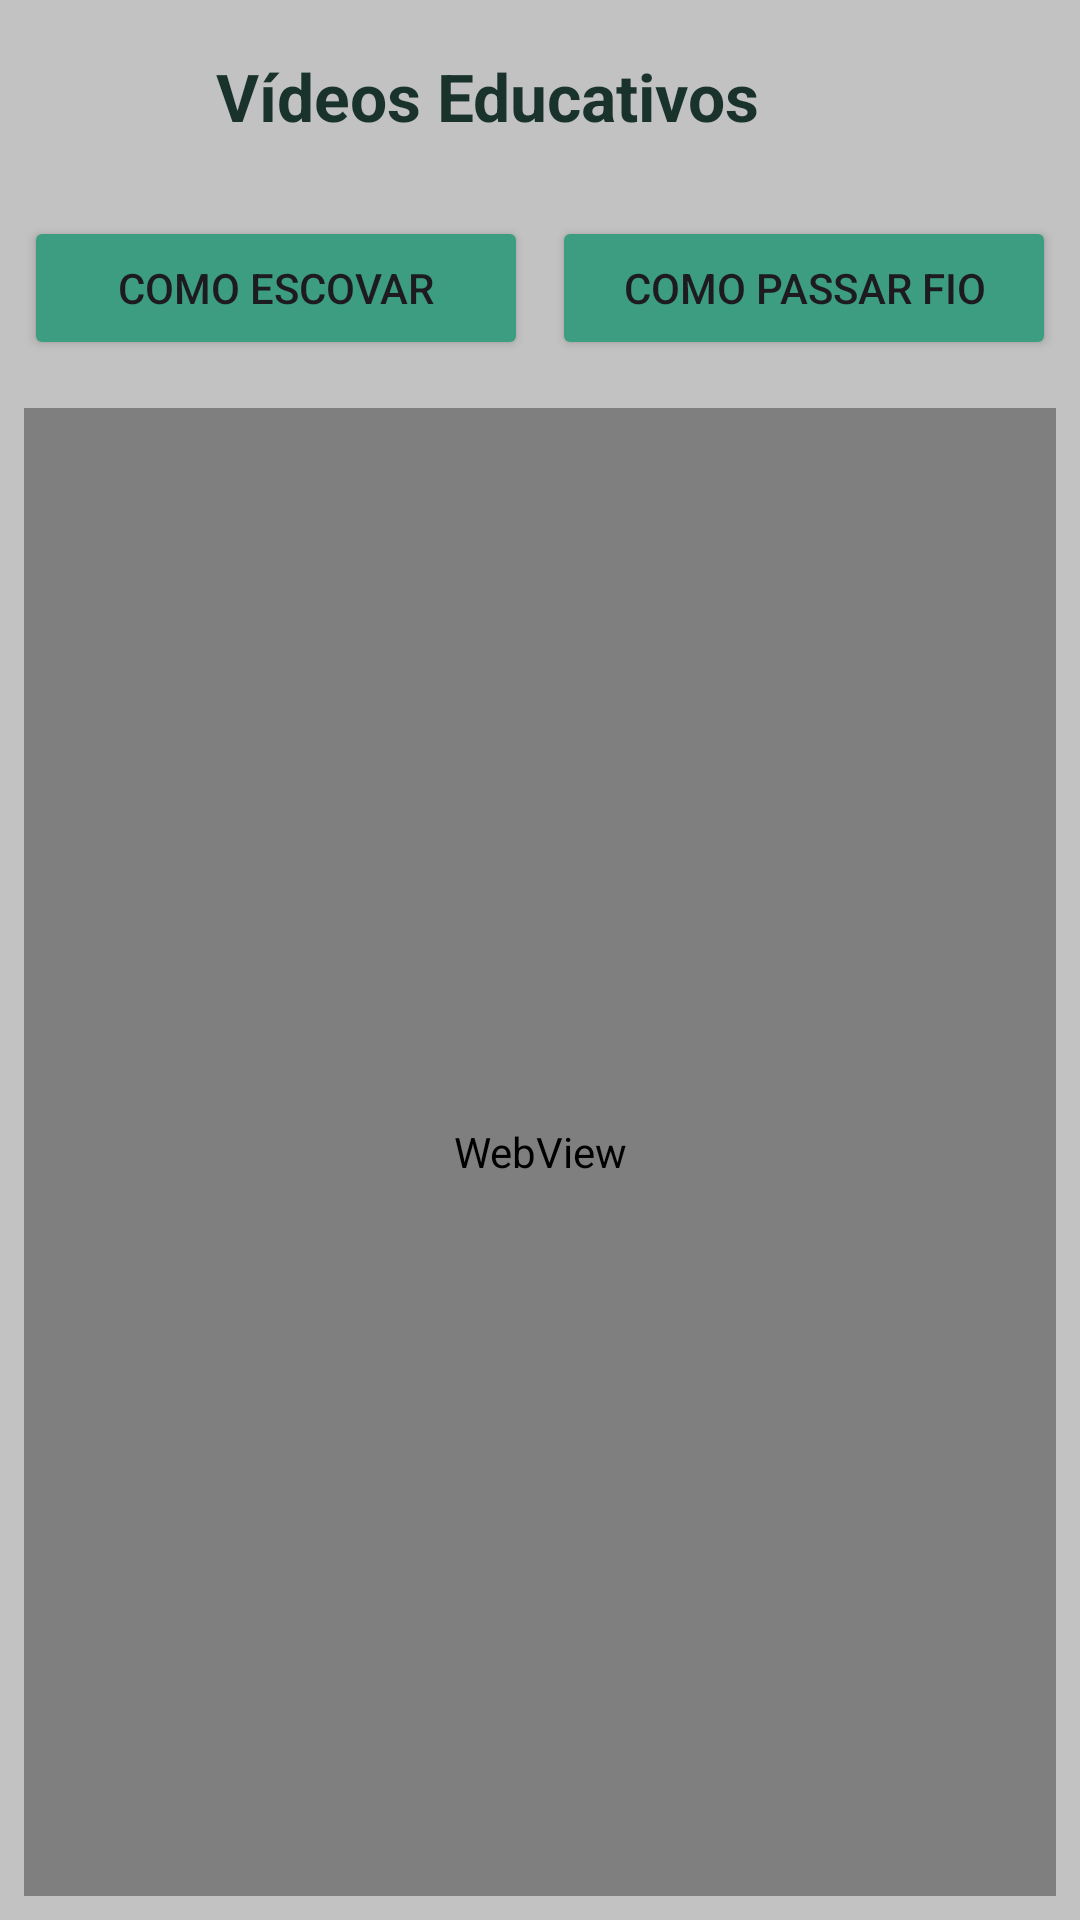

Write the Android layout XML for this screen, with the resource values it uses.
<!-- AndroidManifest.xml: application theme Theme.EscovAcao -->
<!-- res/layout/activity_videos.xml -->
<?xml version="1.0" encoding="utf-8"?>
<LinearLayout xmlns:android="http://schemas.android.com/apk/res/android"
    xmlns:tools="http://schemas.android.com/tools"
    android:layout_width="match_parent"
    android:layout_height="match_parent"
    android:orientation="vertical"
    android:background="@color/cinza_claro"
    tools:context=".VideosActivity">

    <LinearLayout
        android:layout_width="match_parent"
        android:layout_height="wrap_content"
        android:orientation="horizontal"
        android:padding="8dp"
        android:gravity="center_vertical">

        <ImageButton
            android:id="@+id/bt_videos_voltar"
            android:layout_width="48dp"
            android:layout_height="48dp"
            android:src="@drawable/ic_voltar"
            android:background="?attr/selectableItemBackgroundBorderless" />

        <TextView
            android:layout_width="wrap_content"
            android:layout_height="wrap_content"
            android:text="Vídeos Educativos"
            android:textSize="22sp"
            android:textStyle="bold"
            android:textColor="@color/verde_escuro"
            android:layout_marginStart="16dp"/>
    </LinearLayout>

    <LinearLayout
        android:layout_width="match_parent"
        android:layout_height="wrap_content"
        android:orientation="horizontal"
        android:padding="8dp">

        <Button
            android:id="@+id/bt_video_escovar"
            android:layout_width="0dp"
            android:layout_height="wrap_content"
            android:layout_weight="1"
            android:text="Como Escovar"
            android:backgroundTint="@color/turquesa"
            android:layout_marginEnd="4dp"/>

        <Button
            android:id="@+id/bt_video_fio"
            android:layout_width="0dp"
            android:layout_height="wrap_content"
            android:layout_weight="1"
            android:text="Como Passar Fio"
            android:backgroundTint="@color/turquesa"
            android:layout_marginStart="4dp"/>
    </LinearLayout>

    <WebView
        android:id="@+id/webview_videos"
        android:layout_width="match_parent"
        android:layout_height="match_parent"
        android:layout_margin="8dp"/>

</LinearLayout>
<!-- resources referenced by this layout -->
<resources>
  <color name="cinza_claro">#c2c2c2</color>
  <color name="turquesa">#3c9d81</color>
  <color name="verde_escuro">#19332c</color>
  <style name="Theme.EscovAcao" parent="Base.Theme.EscovAcao" />
  <style name="Base.Theme.EscovAcao" parent="Theme.Material3.DayNight.NoActionBar">
          
          
      </style>
</resources>
